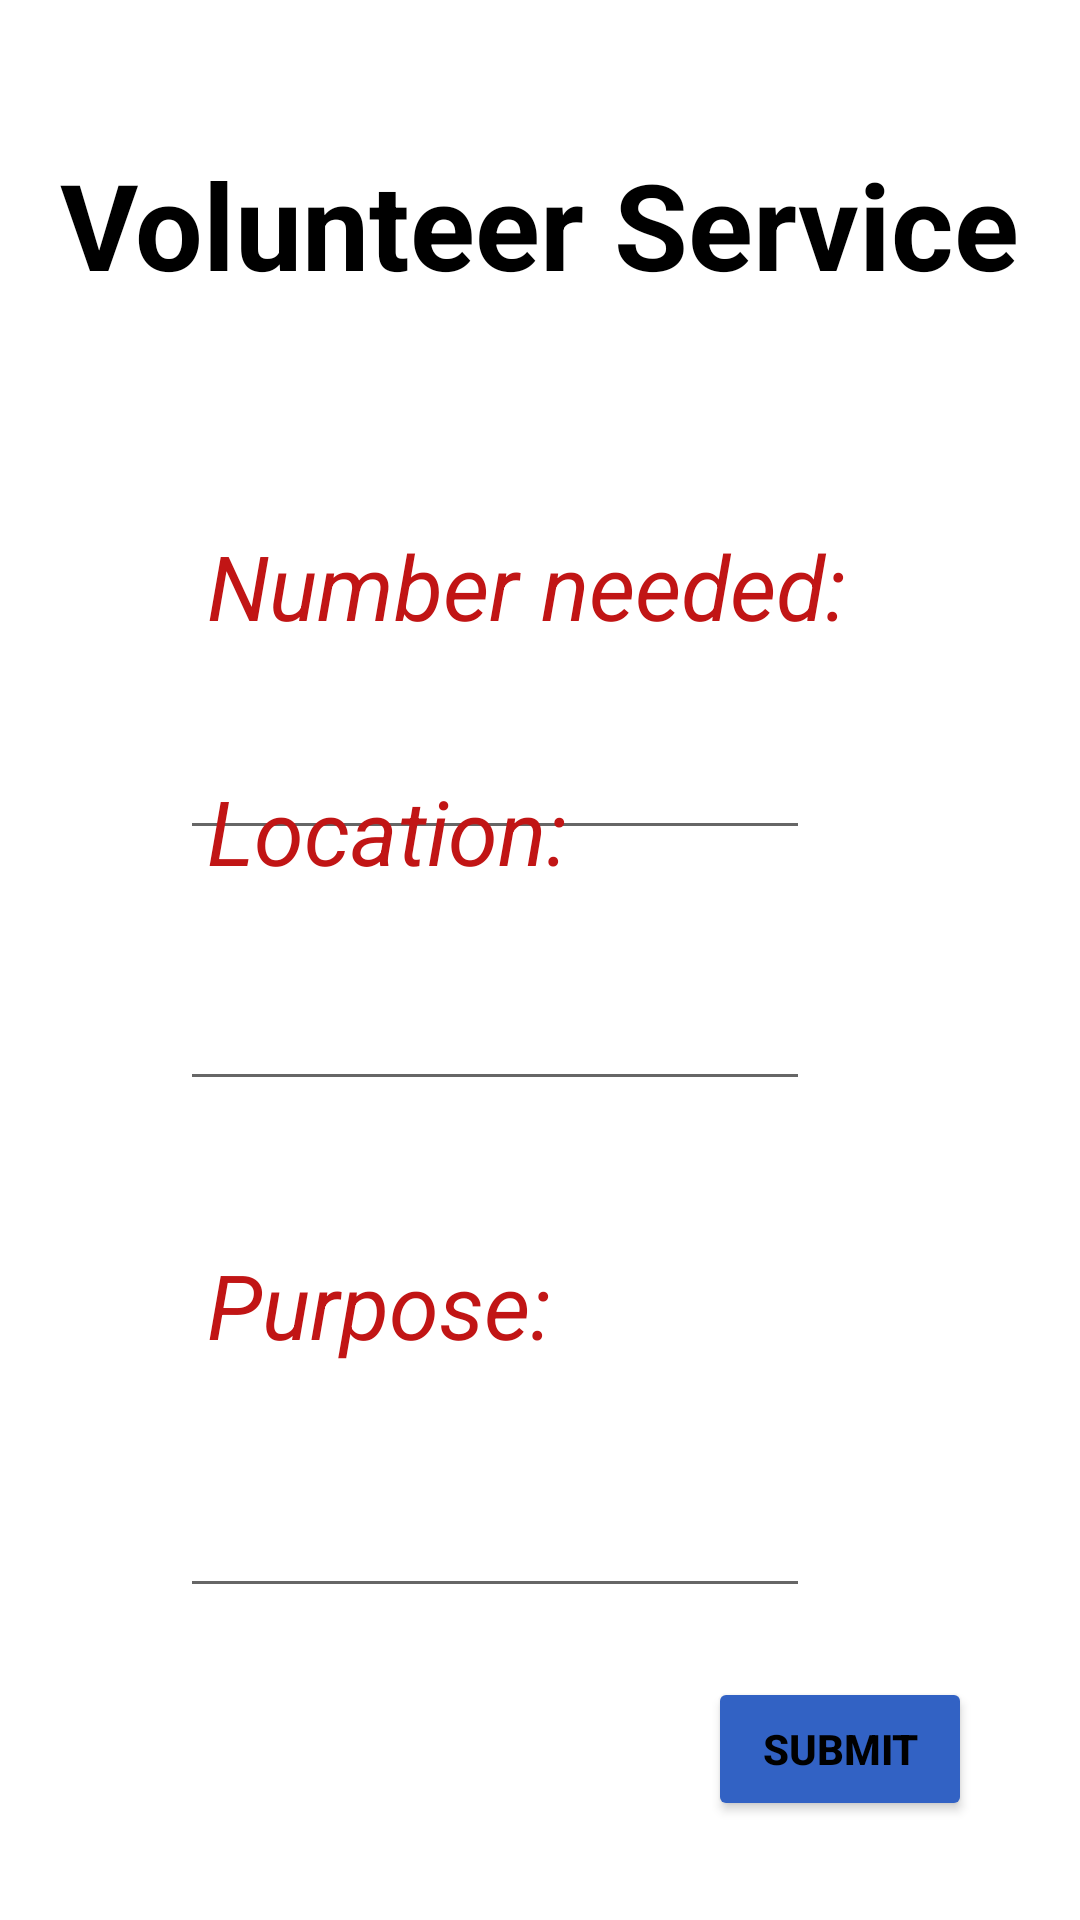

Layout XML and referenced resources for this Android screen:
<!-- AndroidManifest.xml: application theme Theme.Voluntrun -->
<!-- res/layout/activity_human_support.xml -->
<?xml version="1.0" encoding="utf-8"?>
<RelativeLayout xmlns:android="http://schemas.android.com/apk/res/android"
    xmlns:app="http://schemas.android.com/apk/res-auto"
    xmlns:tools="http://schemas.android.com/tools"
    android:layout_width="match_parent"
    android:layout_height="match_parent"
    android:background="@drawable/bgall"
    tools:context=".HumanSupport">

    <TextView
        android:id="@+id/textView13"
        android:layout_width="wrap_content"
        android:layout_height="wrap_content"
        android:layout_alignParentTop="true"
        android:layout_centerHorizontal="true"
        android:layout_marginTop="48dp"
        android:text="Volunteer Service"
        android:textColor="@color/black"
        android:textSize="40sp"
        android:textStyle="bold"
        tools:layout_editor_absoluteX="72dp"
        tools:layout_editor_absoluteY="50dp" />

    <TextView
        android:id="@+id/textView14"
        android:layout_width="wrap_content"
        android:layout_height="wrap_content"
        android:layout_alignParentStart="true"
        android:layout_alignParentTop="true"
        android:layout_marginStart="69dp"
        android:layout_marginTop="175dp"
        android:text="Number needed:"
        android:textStyle="italic"
        android:textColor="@color/colorRed"
        android:textSize="30sp" />

    <EditText
        android:id="@+id/editTextTextPersonName9"
        android:layout_width="wrap_content"
        android:layout_height="wrap_content"
        android:layout_alignParentStart="true"
        android:layout_alignParentTop="true"
        android:layout_marginStart="60dp"
        android:layout_marginTop="242dp"
        android:ems="10"
        android:inputType="textPersonName" />

    <TextView
        android:id="@+id/textView15"
        android:layout_width="wrap_content"
        android:layout_height="wrap_content"
        android:layout_alignParentStart="true"
        android:layout_alignParentBottom="true"
        android:layout_marginStart="69dp"
        android:layout_marginBottom="343dp"
        android:text="Location:"
        android:textStyle="italic"
        android:textColor="@color/colorRed"
        android:textSize="30sp" />

    <EditText
        android:id="@+id/editTextTextPersonName10"
        android:layout_width="wrap_content"
        android:layout_height="wrap_content"
        android:layout_alignParentStart="true"
        android:layout_alignParentBottom="true"
        android:layout_marginStart="60dp"
        android:layout_marginBottom="273dp"
        android:ems="10"
        android:inputType="textPersonName" />

    <TextView
        android:id="@+id/textView16"
        android:layout_width="wrap_content"
        android:layout_height="wrap_content"
        android:layout_alignParentStart="true"
        android:layout_alignParentBottom="true"
        android:layout_marginStart="69dp"
        android:layout_marginBottom="185dp"
        android:text="Purpose:"
        android:textStyle="italic"
        android:textColor="@color/colorRed"
        android:textSize="30sp" />

    <EditText
        android:id="@+id/editTextTextPersonName11"
        android:layout_width="wrap_content"
        android:layout_height="wrap_content"
        android:layout_alignParentStart="true"
        android:layout_alignParentBottom="true"
        android:layout_marginStart="60dp"
        android:layout_marginBottom="104dp"
        android:ems="10"
        android:inputType="textPersonName" />

    <Button
        android:id="@+id/btnsubmit"
        android:layout_width="wrap_content"
        android:layout_height="wrap_content"
        android:layout_alignParentEnd="true"
        android:layout_alignParentBottom="true"
        android:layout_marginEnd="36dp"
        android:layout_marginBottom="33dp"
        android:backgroundTint="@color/colorPrimaryDark"
        android:text="Submit"
        android:textStyle="bold"
        android:textColor="@color/colorBlack" />

</RelativeLayout>
<!-- resources referenced by this layout -->
<resources>
  <color name="black">#FF000000</color>
  <color name="colorBlack">#000000</color>
  <color name="colorPrimaryDark">#3262C4</color>
  <color name="colorRed">#C11515</color>
  <style name="Theme.Voluntrun" parent="Theme.MaterialComponents.DayNight.DarkActionBar">
          
          <item name="colorPrimary">@color/purple_500</item>
          <item name="colorPrimaryVariant">@color/purple_700</item>
          <item name="colorOnPrimary">@color/white</item>
          
          <item name="colorSecondary">@color/teal_200</item>
          <item name="colorSecondaryVariant">@color/teal_700</item>
          <item name="colorOnSecondary">@color/black</item>
          
          <item name="android:statusBarColor">?attr/colorPrimaryVariant</item>
          
      </style>
  <color name="purple_500">#FF6200EE</color>
  <color name="purple_700">#FF3700B3</color>
  <color name="white">#FFFFFFFF</color>
  <color name="teal_200">#FF03DAC5</color>
  <color name="teal_700">#FF018786</color>
</resources>
